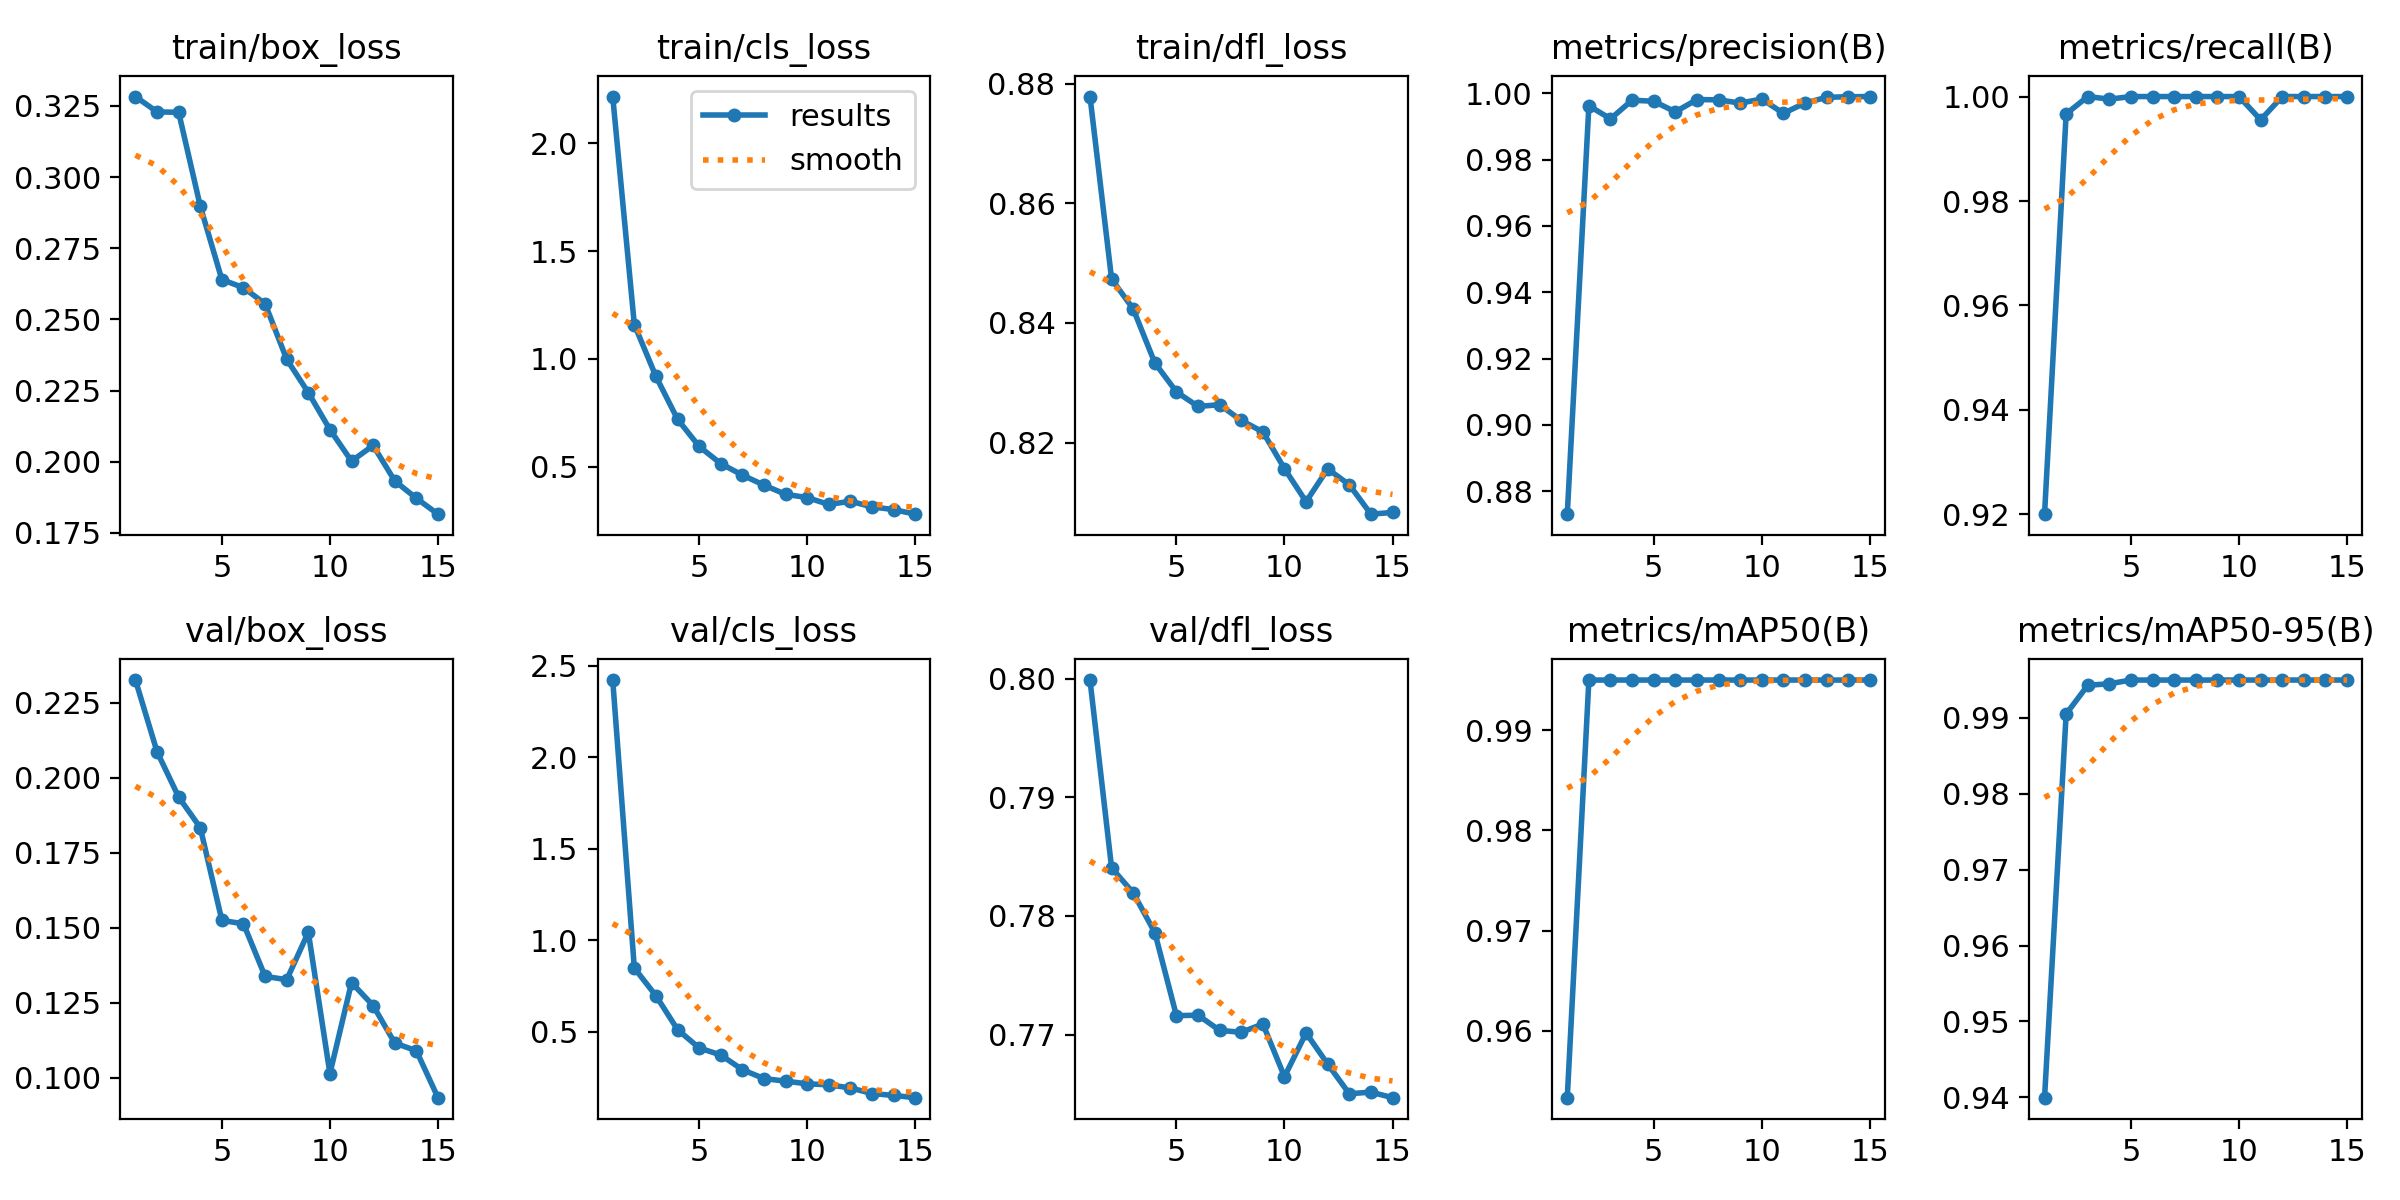

The data file committed next to this chart (first rows):
epoch, time, train/box_loss, train/cls_loss, train/dfl_loss, metrics/precision(B), metrics/recall(B), metrics/mAP50(B), metrics/mAP50-95(B), val/box_loss, val/cls_loss, val/dfl_loss, lr/pg0, lr/pg1, lr/pg2
1, 321.2, 0.3283, 2.216, 0.8779, 0.8731, 0.9201, 0.9533, 0.94, 0.2325, 2.423, 0.7999, 0.0003693, 0.0003693, 0.0003693
2, 625.8, 0.3229, 1.159, 0.8473, 0.9962, 0.9967, 0.995, 0.9905, 0.2086, 0.8494, 0.784, 0.000725, 0.000725, 0.000725
3, 974.7, 0.3227, 0.9191, 0.8423, 0.9923, 1, 0.995, 0.9943, 0.1935, 0.6982, 0.7819, 0.001066, 0.001066, 0.001066
4, 1298, 0.2898, 0.7206, 0.8333, 0.9979, 0.9995, 0.995, 0.9945, 0.1833, 0.5131, 0.7786, 0.001045, 0.001045, 0.001045
5, 1605, 0.264, 0.5944, 0.8285, 0.9976, 1, 0.995, 0.995, 0.1524, 0.4127, 0.7716, 0.001023, 0.001023, 0.001023
6, 1915, 0.2611, 0.5149, 0.826, 0.9944, 1, 0.995, 0.995, 0.1513, 0.3745, 0.7716, 0.001001, 0.001001, 0.001001
7, 2234, 0.2555, 0.4617, 0.8263, 0.9981, 1, 0.995, 0.995, 0.1338, 0.294, 0.7703, 0.000979, 0.000979, 0.000979
8, 2637, 0.236, 0.4152, 0.8237, 0.998, 1, 0.995, 0.995, 0.1327, 0.2456, 0.7702, 0.000957, 0.000957, 0.000957
9, 3027, 0.2243, 0.3725, 0.8218, 0.997, 1, 0.995, 0.995, 0.1485, 0.2314, 0.7709, 0.000935, 0.000935, 0.000935
10, 3450, 0.2113, 0.3575, 0.8156, 0.9983, 1, 0.995, 0.995, 0.1014, 0.2168, 0.7664, 0.000913, 0.000913, 0.000913
11, 3870, 0.2002, 0.3256, 0.8101, 0.994, 0.9956, 0.995, 0.995, 0.1317, 0.2114, 0.7701, 0.000891, 0.000891, 0.000891
12, 4299, 0.2057, 0.3404, 0.8156, 0.997, 1, 0.995, 0.995, 0.124, 0.1943, 0.7675, 0.000869, 0.000869, 0.000869
13, 4698, 0.1933, 0.3143, 0.8129, 0.9988, 1, 0.995, 0.995, 0.1116, 0.1639, 0.765, 0.000847, 0.000847, 0.000847
14, 5124, 0.1872, 0.3018, 0.808, 0.999, 1, 0.995, 0.995, 0.109, 0.1532, 0.7651, 0.000825, 0.000825, 0.000825
15, 5502, 0.1816, 0.2805, 0.8083, 0.999, 1, 0.995, 0.995, 0.09337, 0.1411, 0.7647, 0.000803, 0.000803, 0.000803
